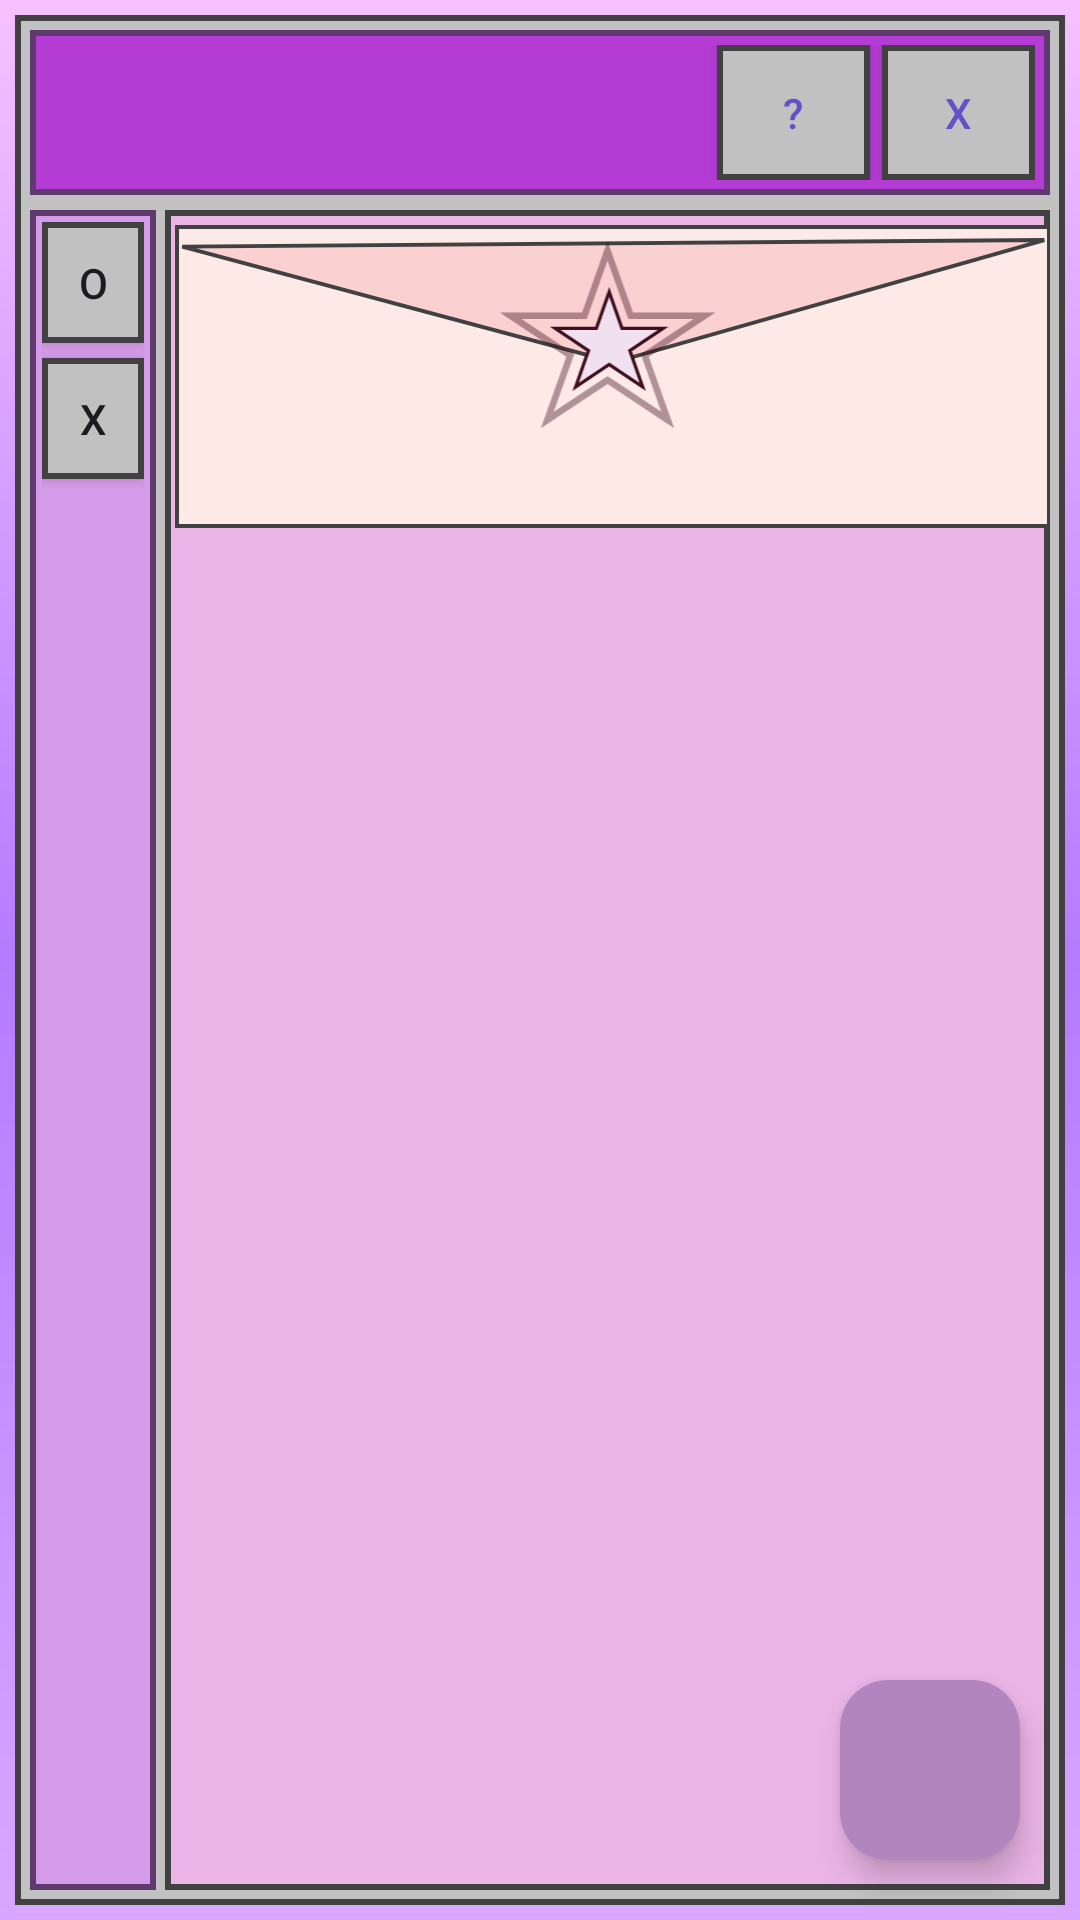

The Android layout XML behind this screen, and the referenced resources:
<!-- AndroidManifest.xml: application theme Theme.GOALTRACKER -->
<!-- res/layout/activity_home_screen.xml -->
<?xml version="1.0" encoding="utf-8"?>
<androidx.constraintlayout.widget.ConstraintLayout xmlns:android="http://schemas.android.com/apk/res/android"
    xmlns:app="http://schemas.android.com/apk/res-auto"
    xmlns:tools="http://schemas.android.com/tools"
    android:id="@+id/main"
    android:layout_width="match_parent"
    android:layout_height="match_parent"
    android:background="@drawable/gradient"
    tools:context=".HomeScreen">

    <androidx.constraintlayout.widget.ConstraintLayout
        android:id="@+id/cons"
        android:background="@drawable/border"
        android:layout_width="0dp"
        android:layout_height="0dp"
        android:layout_margin="5dp"

        app:layout_constraintTop_toTopOf="parent"
        app:layout_constraintBottom_toBottomOf="parent"
        app:layout_constraintStart_toStartOf="parent"
        app:layout_constraintEnd_toEndOf="parent">

        <LinearLayout
            android:id="@+id/topstrip"

            android:background="@drawable/maingoalscreenborder"
            android:gravity="end"
            android:orientation="horizontal"
            android:padding="5dp"
            android:layout_width="0dp"
            android:layout_height="wrap_content"
            android:layout_margin="5dp"
            android:weightSum="20"

            app:layout_constraintTop_toTopOf="parent"
            app:layout_constraintStart_toStartOf="parent"
            app:layout_constraintEnd_toEndOf="parent">

            <FrameLayout
                android:layout_width="0dp"
                android:layout_height="33dp"
                android:layout_gravity="center_vertical"
                android:layout_weight="19"
                app:layout_constraintBottom_toBottomOf="parent"
                app:layout_constraintEnd_toEndOf="parent"
                app:layout_constraintHorizontal_bias="0.188"
                app:layout_constraintStart_toStartOf="parent"
                app:layout_constraintTop_toTopOf="parent"
                app:layout_constraintVertical_bias="0.015">

                <TextView
                    android:id="@+id/messageBar"
                    android:layout_width="match_parent"
                    android:layout_height="match_parent"
                    android:text="TextView"
                    android:textColor="#F4F4F4"
                    android:textSize="20sp"
                    android:visibility="gone"
                    app:layout_constraintBottom_toBottomOf="parent"
                    app:layout_constraintEnd_toEndOf="parent"
                    app:layout_constraintHorizontal_bias="0.192"
                    app:layout_constraintStart_toStartOf="parent"
                    app:layout_constraintTop_toTopOf="parent"
                    app:layout_constraintVertical_bias="0.015" />


            </FrameLayout>


            <androidx.appcompat.widget.AppCompatButton
                android:id="@+id/questionButton_01"
                android:layout_weight="0.5"
                android:layout_width="45dp"
                android:layout_height="45dp"
                android:layout_marginRight="4dp"
                android:background="@drawable/buttonlogo"
                android:text="?"
                android:textColor="#6251C8" />

            <androidx.appcompat.widget.AppCompatButton
                android:id="@+id/exitButton3"
                android:layout_weight="0.5"
                android:layout_width="45dp"
                android:layout_height="45dp"
                android:background="@drawable/buttonlogo"
                android:text="x"
                android:textColor="#6251C8" />
        </LinearLayout>

        <LinearLayout
            android:id="@+id/mainbg"
            android:layout_width="0dp"
            android:layout_height="0dp"
            android:layout_margin="5dp"
            android:orientation="horizontal"

            app:layout_constraintBottom_toBottomOf="parent"
            app:layout_constraintEnd_toEndOf="parent"
            app:layout_constraintStart_toStartOf="parent"
            app:layout_constraintTop_toBottomOf="@id/topstrip">

            <LinearLayout
                android:layout_width="0dp"
                android:layout_height="match_parent"
                android:layout_marginRight="3dp"
                android:layout_weight="1"
                android:background="@drawable/button01"
                android:orientation="vertical"
                android:padding="4dp">

                <androidx.appcompat.widget.AppCompatButton
                    android:id="@+id/plus"
                    android:layout_width="match_parent"
                    android:layout_height="40.25dp"
                    android:background="@drawable/buttonlogo"
                    android:text="o"
                    app:layout_constraintBottom_toBottomOf="parent"
                    app:layout_constraintEnd_toEndOf="parent"
                    app:layout_constraintHorizontal_bias="0.014"
                    app:layout_constraintStart_toStartOf="parent"
                    app:layout_constraintTop_toTopOf="parent"
                    app:layout_constraintVertical_bias="0.092" />

                <androidx.appcompat.widget.AppCompatButton
                    android:id="@+id/progressdashboard"
                    android:layout_width="match_parent"
                    android:layout_height="40.25dp"
                    android:layout_marginTop="5dp"
                    android:background="@drawable/buttonlogo"
                    android:text="X" />


            </LinearLayout>

            <LinearLayout
                android:id="@+id/mainscareen"
                android:layout_width="0dp"
                android:layout_height="match_parent"
                android:layout_weight="7"
                android:background="@drawable/pinkbackground"
                android:orientation="vertical">

                <androidx.constraintlayout.widget.ConstraintLayout
                    android:id="@+id/envelopeCard"
                    android:layout_width="301dp"
                    android:layout_height="106dp"
                    android:layout_gravity="center_horizontal"
                    android:paddingTop="5dp"
                    app:layout_constraintBottom_toBottomOf="parent"
                    app:layout_constraintEnd_toEndOf="parent"
                    app:layout_constraintHorizontal_bias="0.741"
                    app:layout_constraintStart_toStartOf="parent"
                    app:layout_constraintTop_toTopOf="parent"
                    app:layout_constraintVertical_bias="0.109">

                    <ImageView
                        android:id="@+id/imageView3"
                        android:layout_width="294dp"
                        android:layout_height="101dp"
                        android:layout_marginLeft="5dp"
                        app:layout_constraintBottom_toBottomOf="parent"
                        app:layout_constraintEnd_toEndOf="parent"
                        app:layout_constraintHorizontal_bias="0.222"
                        app:layout_constraintStart_toStartOf="parent"
                        app:layout_constraintTop_toTopOf="parent"
                        app:layout_constraintVertical_bias="0.0"
                        app:srcCompat="@drawable/rectangle_2" />

                    <ImageView
                        android:id="@+id/flap"
                        android:layout_width="297dp"
                        android:layout_height="51dp"
                        app:layout_constraintBottom_toBottomOf="parent"
                        app:layout_constraintEnd_toEndOf="parent"
                        app:layout_constraintHorizontal_bias="1.0"
                        app:layout_constraintStart_toStartOf="parent"
                        app:layout_constraintTop_toTopOf="parent"
                        app:layout_constraintVertical_bias="0.0"
                        app:srcCompat="@drawable/polygon_1" />

                    <ImageView
                        android:id="@+id/star"
                        android:layout_width="77dp"
                        android:layout_height="69dp"
                        android:layout_marginBottom="20dp"
                        app:layout_constraintBottom_toBottomOf="parent"
                        app:layout_constraintEnd_toEndOf="parent"
                        app:layout_constraintStart_toStartOf="parent"
                        app:layout_constraintTop_toTopOf="parent"
                        app:layout_constraintVertical_bias="0.432"
                        app:srcCompat="@drawable/group_1" />


                </androidx.constraintlayout.widget.ConstraintLayout>


            </LinearLayout>


        </LinearLayout>


    </androidx.constraintlayout.widget.ConstraintLayout>

    <com.google.android.material.floatingactionbutton.FloatingActionButton
        android:id="@+id/AiButton"
        android:layout_width="60dp"
        android:layout_height="60dp"
        android:layout_margin="20dp"
        android:contentDescription="AI Assistant"
        app:backgroundTint="#B285BE"
        app:layout_constraintBottom_toBottomOf="parent"
        app:layout_constraintEnd_toEndOf="parent"
        app:tint="@android:color/white" />




</androidx.constraintlayout.widget.ConstraintLayout>
<!-- resources referenced by this layout -->
<resources>
  <!-- drawable border (drawable) -->
  <?xml version="1.0" encoding="utf-8"?>
  <layer-list xmlns:android="http://schemas.android.com/apk/res/android">
  
      
      <item>
          <shape>
              <solid android:color="#C1C1C1"/>
              <stroke
                  android:width="2dp"
                  android:color="#414141"/>
          </shape>
      </item>
  
      
  
  
      
      </layer-list>
  <!-- drawable button01 (drawable) -->
  <?xml version="1.0" encoding="utf-8"?>
  <shape xmlns:android="http://schemas.android.com/apk/res/android">
  
      <solid android:color="#D49BE8"/>
  
      <stroke
          android:width="2dp"
  
          android:color="#5F3A6E"/>
  
      <corners android:radius="0dp"/>
  
  </shape>
  <!-- drawable buttonlogo (drawable) -->
  <?xml version="1.0" encoding="utf-8"?>
  <shape xmlns:android="http://schemas.android.com/apk/res/android">
  
      <solid android:color="#C1C1C1"/>
  
      <stroke
          android:width="2dp"
  
          android:color="#414141"/>
  
      <corners android:radius="0dp"/>
  
  </shape>
  <!-- drawable gradient (drawable) -->
  <?xml version="1.0" encoding="utf-8"?>
  <shape xmlns:android="http://schemas.android.com/apk/res/android">
  
      <gradient
          android:type="linear"
          android:angle="270"
  
          android:startColor="#F7C1FF"
          android:centerColor="#B57BFF"
          android:endColor="#D9A7FF" />
  
  
  </shape>
  <!-- drawable maingoalscreenborder (drawable) -->
  <?xml version="1.0" encoding="utf-8"?>
  <shape xmlns:android="http://schemas.android.com/apk/res/android">
  
      <solid android:color="#B43BD3"/>
  
      <stroke
          android:width="2dp"
  
          android:color="#5F3A6E"/>
  
      <corners android:radius="0dp"/>
  
  </shape>
  <!-- drawable pinkbackground (drawable) -->
  <?xml version="1.0" encoding="utf-8"?>
  <shape xmlns:android="http://schemas.android.com/apk/res/android">
  
      <solid android:color="#EAB5E6"/>
  
      <stroke
          android:width="2dp"
  
          android:color="#414141"/>
  
      <corners android:radius="0dp"/>
  
  </shape>
  <!-- drawable polygon_1 (drawable) -->
  <vector xmlns:android="http://schemas.android.com/apk/res/android"
      android:width="463dp"
      android:height="66dp"
      android:viewportWidth="463"
      android:viewportHeight="66">
    <path
        android:pathData="M7.39,4.49L455.38,1.06L231.86,64.56L7.39,4.49Z"
        android:strokeWidth="2"
        android:fillColor="#FBD0D1"
        android:strokeColor="#414141"/>
  </vector>
  <!-- drawable rectangle_2 (drawable) -->
  <vector xmlns:android="http://schemas.android.com/apk/res/android"
      android:width="437dp"
      android:height="151dp"
      android:viewportWidth="437"
      android:viewportHeight="151">
    <path
        android:pathData="M1,150l435,-0l0,-149l-435,-0z"
        android:strokeWidth="2"
        android:fillColor="#FDEAE6"
        android:strokeColor="#414141"/>
  </vector>
  <style name="Theme.GOALTRACKER" parent="Base.Theme.GOALTRACKER" />
  <style name="Base.Theme.GOALTRACKER" parent="Theme.Material3.DayNight.NoActionBar">
          
          
      </style>
</resources>
